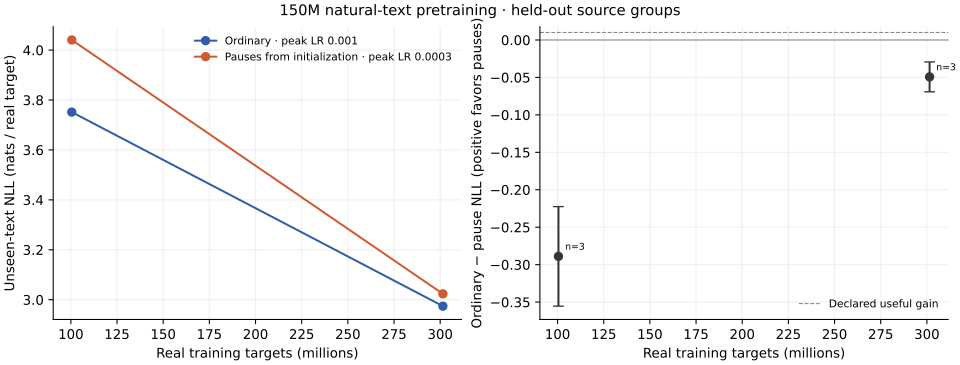

Values plotted in this chart, from the file beside it:
arm, seed, peak_lr, update, real_tokens, weighted_nll, web_nll, math_nll, code_nll, training_matmul_flops
ordinary, 23, 0.001, 384, 100488104, 3.705, 4.264, 3.268, 2.464, 109841211614822400
early, 23, 0.0003, 384, 100488104, 4.013, 4.496, 3.582, 2.996, 171589784630722560
ordinary, 47, 0.001, 384, 100488104, 3.786, 4.338, 3.34, 2.573, 109841211614822400
early, 47, 0.0003, 384, 100488104, 4.044, 4.514, 3.615, 3.064, 171589784630722560
ordinary, 71, 0.001, 384, 100488104, 3.765, 4.324, 3.314, 2.538, 109841211614822400
early, 71, 0.0003, 384, 100488104, 4.064, 4.52, 3.661, 3.1, 171589784630722560
ordinary, 23, 0.001, 1152, 301465908, 2.967, 3.487, 2.637, 1.738, 329523634844467200
early, 23, 0.0003, 1152, 301465908, 3.016, 3.548, 2.672, 1.763, 514769353892167680
ordinary, 47, 0.001, 1152, 301465908, 2.968, 3.492, 2.629, 1.735, 329523634844467200
early, 47, 0.0003, 1152, 301465908, 3.025, 3.56, 2.675, 1.772, 514769353892167680
ordinary, 71, 0.001, 1152, 301465908, 2.987, 3.507, 2.657, 1.758, 329523634844467200
early, 71, 0.0003, 1152, 301465908, 3.029, 3.56, 2.683, 1.78, 514769353892167680
